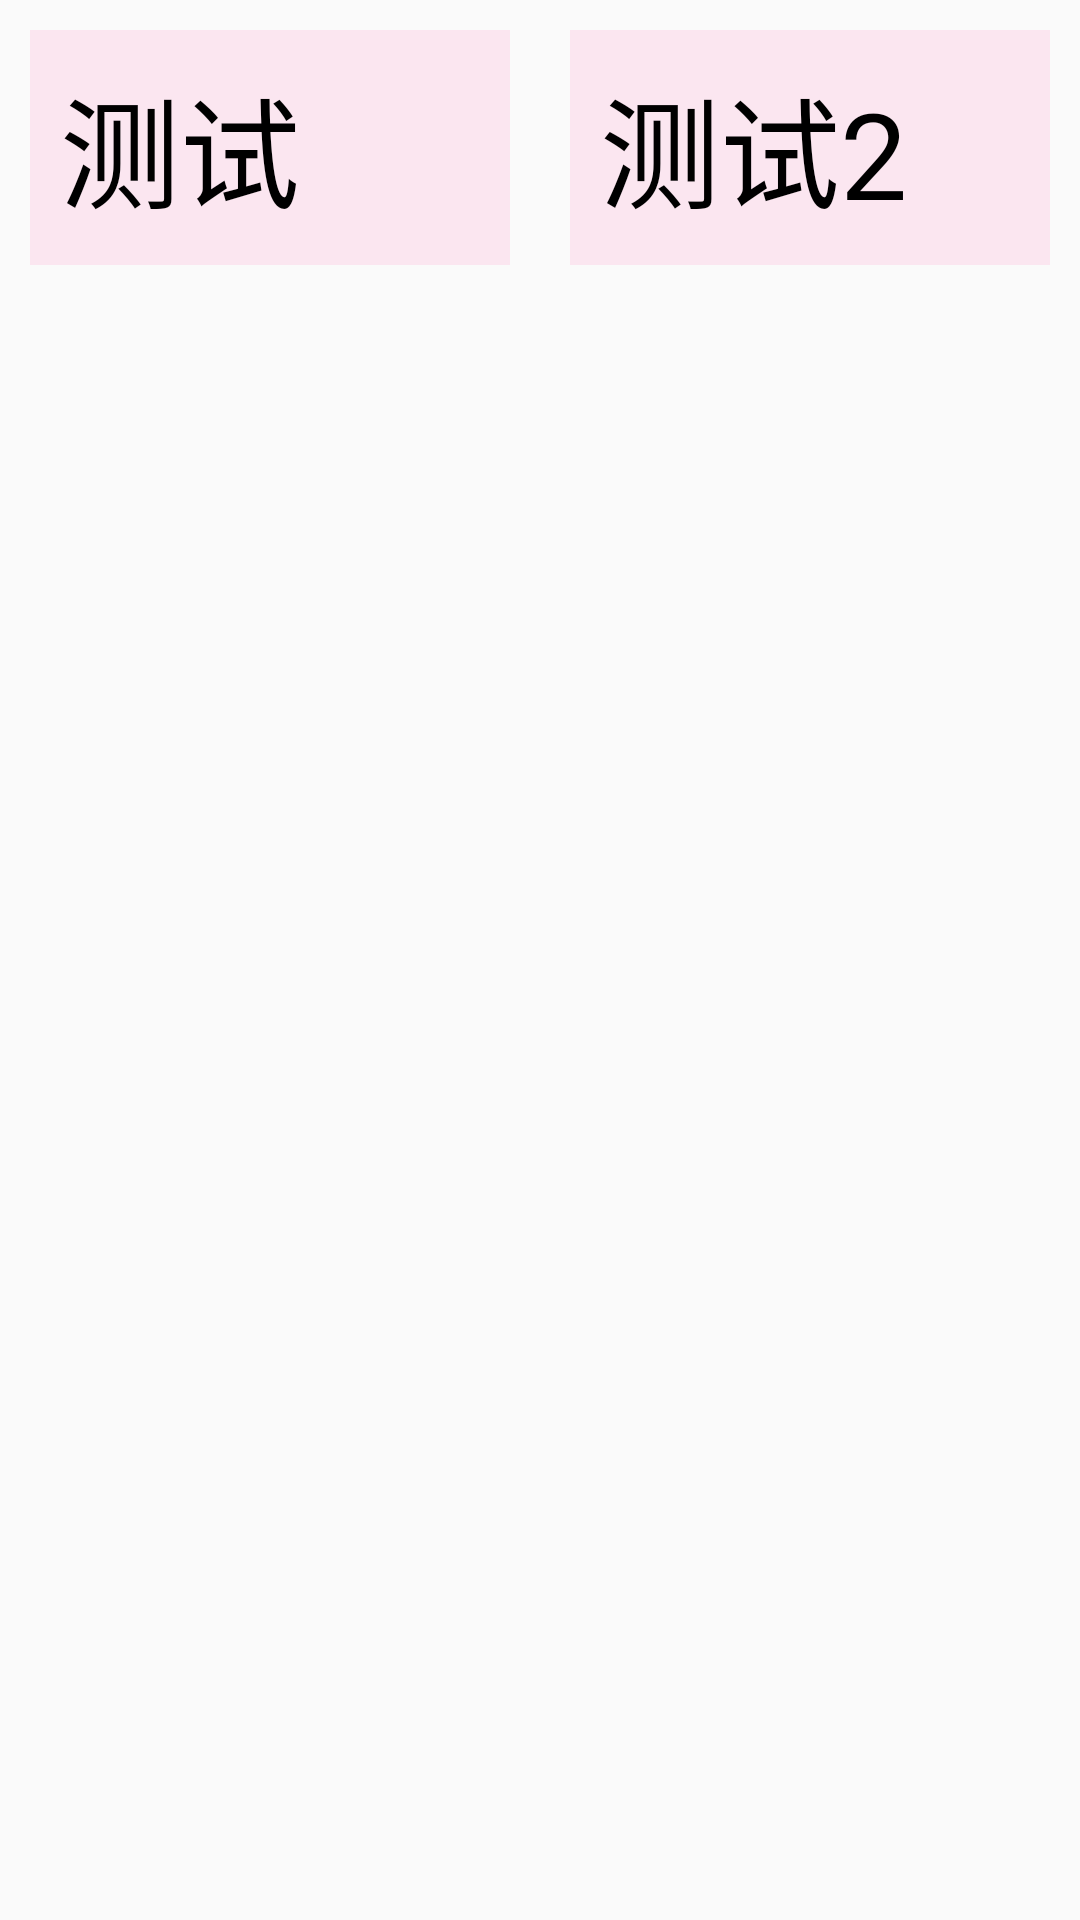

The Android layout XML behind this screen, and the referenced resources:
<!-- AndroidManifest.xml: application theme Theme.TestProjectBzb -->
<!-- res/layout/a2_activity.xml -->
<?xml version="1.0" encoding="utf-8"?>
<androidx.constraintlayout.widget.ConstraintLayout xmlns:android="http://schemas.android.com/apk/res/android"
    xmlns:app="http://schemas.android.com/apk/res-auto"
    android:layout_width="match_parent"
    android:layout_height="match_parent">

    <TextView
        android:id="@+id/tv1"
        style="@style/common_text"
        android:layout_width="0dp"
        android:layout_height="wrap_content"
        android:ellipsize="end"
        android:maxLines="1"
        android:text="@string/test_short"
        app:layout_constraintHorizontal_bias="0"
        app:layout_constraintHorizontal_chainStyle="packed"
        app:layout_constraintLeft_toLeftOf="parent"
        app:layout_constraintRight_toLeftOf="@id/tv2"
        app:layout_constraintTop_toTopOf="parent" />

    <TextView
        android:id="@+id/tv2"
        style="@style/common_text"
        android:layout_width="0dp"
        android:layout_height="wrap_content"
        android:text="@string/test_short2"
        app:layout_constraintLeft_toRightOf="@id/tv1"
        app:layout_constraintRight_toRightOf="parent"
        app:layout_constraintTop_toTopOf="parent" />

</androidx.constraintlayout.widget.ConstraintLayout>
<!-- resources referenced by this layout -->
<resources>
  <string name="test_short">测试</string>
  <string name="test_short2">测试2</string>
  <style name="common_text">
          <item name="android:layout_margin">10dp</item>
          <item name="android:background">#22ff66aa</item>
          <item name="android:padding">10dp</item>
          <item name="android:textColor">@color/black</item>
          <item name="android:textSize">40sp</item>
      </style>
  <style name="Theme.TestProjectBzb" parent="Theme.AppCompat.Light">
          
          <item name="colorPrimary">@color/purple_500</item>
          <item name="colorPrimaryVariant">@color/purple_700</item>
          <item name="colorOnPrimary">@color/white</item>
          
          <item name="colorSecondary">@color/teal_200</item>
          <item name="colorSecondaryVariant">@color/teal_700</item>
          <item name="colorOnSecondary">@color/black</item>
          
          <item name="android:statusBarColor" tools:targetApi="l">?attr/colorPrimaryVariant</item>
          
      </style>
  <color name="black">#FF000000</color>
  <color name="purple_500">#FF6200EE</color>
  <color name="purple_700">#FF3700B3</color>
  <color name="white">#FFFFFFFF</color>
  <color name="teal_200">#FF03DAC5</color>
  <color name="teal_700">#FF018786</color>
</resources>
